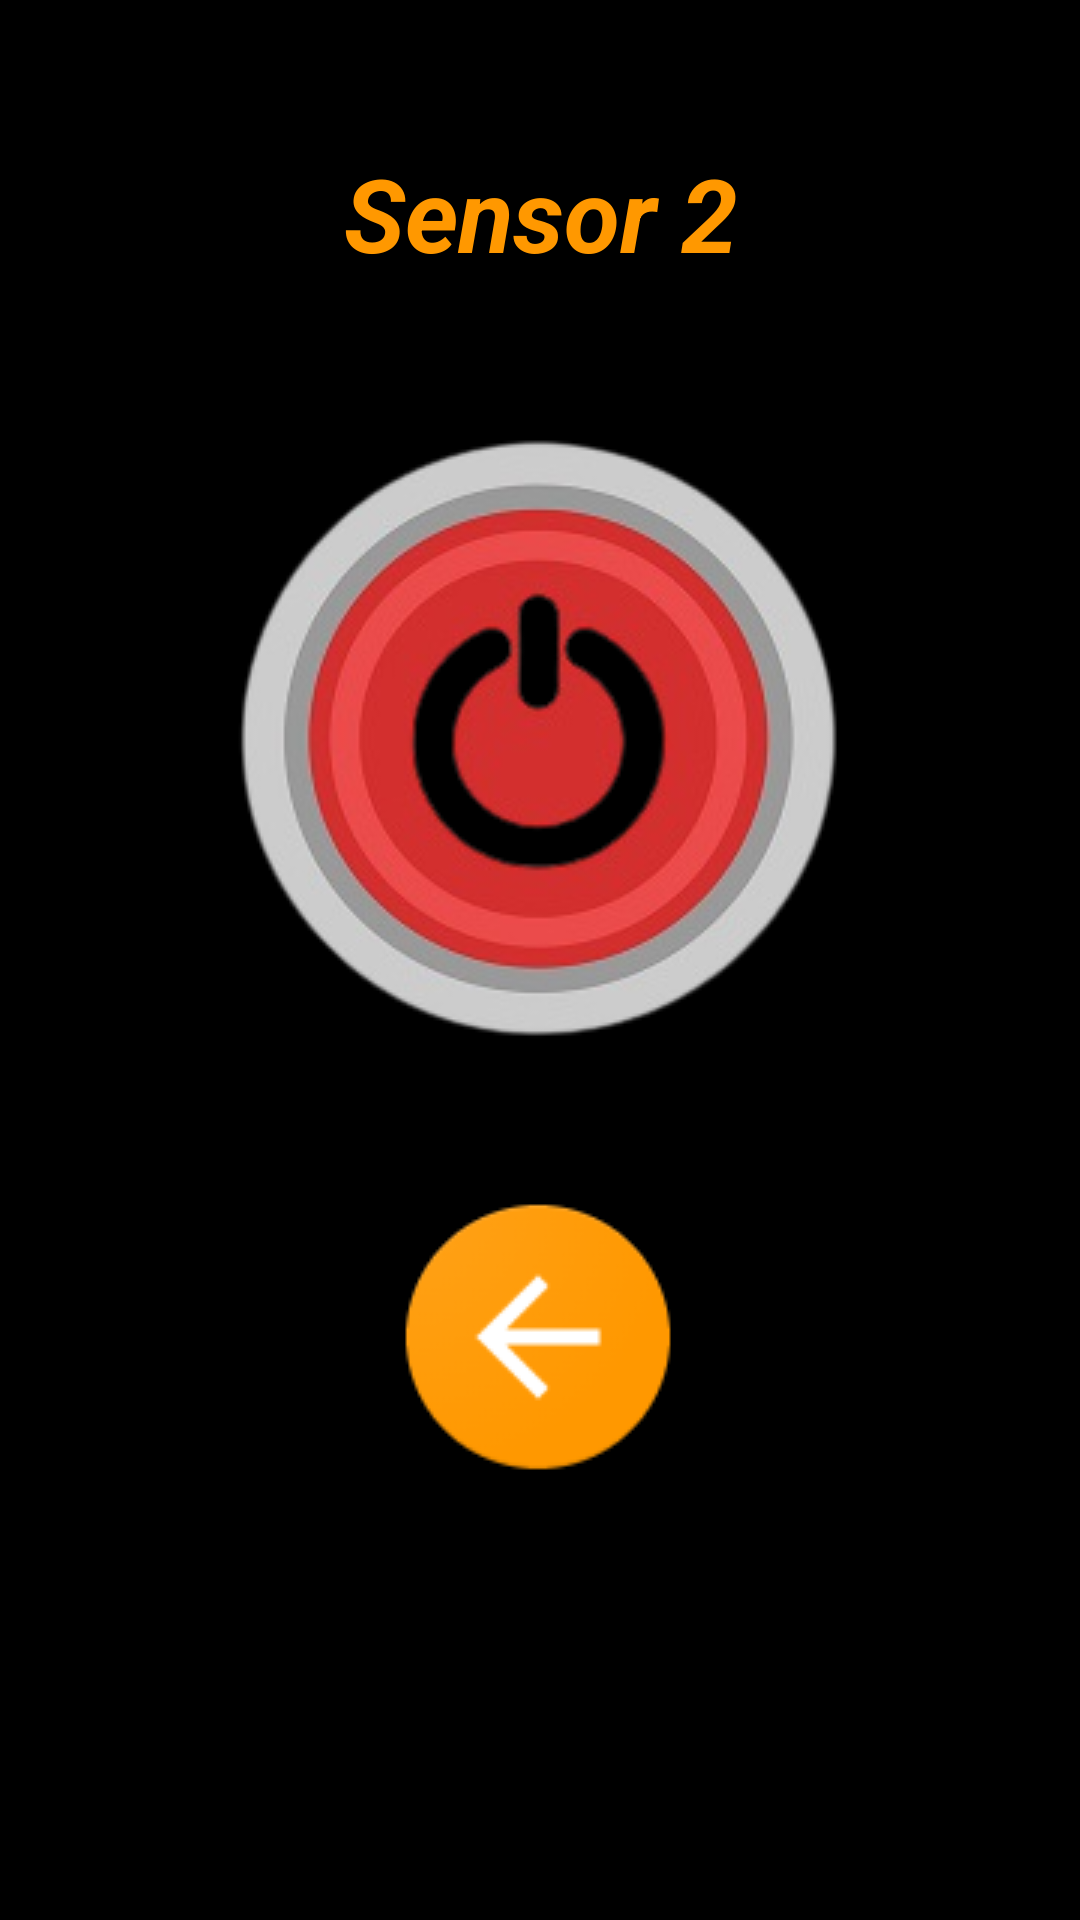

Produce the Android XML layout that renders to this screen, including the resource entries it uses.
<!-- AndroidManifest.xml: application theme Theme.Sangrah -->
<!-- res/layout/activity_sensor2.xml -->
<?xml version="1.0" encoding="utf-8"?>
<androidx.constraintlayout.widget.ConstraintLayout xmlns:android="http://schemas.android.com/apk/res/android"
    xmlns:app="http://schemas.android.com/apk/res-auto"
    xmlns:tools="http://schemas.android.com/tools"
    android:layout_width="match_parent"
    android:layout_height="match_parent"
    android:background="#000000"
    tools:context=".Sensor2">

    <ImageView
        android:id="@+id/imageView9"
        android:layout_width="wrap_content"
        android:layout_height="wrap_content"
        android:background="#00000000"
        app:layout_constraintBottom_toBottomOf="parent"
        app:layout_constraintEnd_toEndOf="parent"
        app:layout_constraintStart_toStartOf="parent"
        app:layout_constraintTop_toTopOf="parent"
        app:layout_constraintVertical_bias="0.327"
        app:srcCompat="@drawable/of2" />

    <TextView
        android:id="@+id/textView31"
        android:layout_width="220dp"
        android:layout_height="51dp"
        android:text="Sensor 2"
        android:textAlignment="center"
        android:textColor="#FF9800"
        android:textSize="34sp"
        android:textStyle="bold|italic"
        app:layout_constraintBottom_toBottomOf="parent"
        app:layout_constraintEnd_toEndOf="parent"
        app:layout_constraintHorizontal_bias="0.502"
        app:layout_constraintStart_toStartOf="parent"
        app:layout_constraintTop_toTopOf="parent"
        app:layout_constraintVertical_bias="0.082" />

    <ImageButton
        android:id="@+id/imageButton34"
        android:layout_width="100dp"
        android:layout_height="100dp"
        android:background="#00FFFFFF"
        app:layout_constraintBottom_toBottomOf="parent"
        app:layout_constraintEnd_toEndOf="parent"
        app:layout_constraintHorizontal_bias="0.498"
        app:layout_constraintStart_toStartOf="parent"
        app:layout_constraintTop_toTopOf="parent"
        app:layout_constraintVertical_bias="0.733"
        app:srcCompat="@drawable/ret" />
</androidx.constraintlayout.widget.ConstraintLayout>
<!-- resources referenced by this layout -->
<resources>
  <!-- drawable of2: jpg bitmap (drawable, 52489 bytes) -->
  <!-- drawable ret: png bitmap (drawable, 6325 bytes) -->
  <style name="Theme.Sangrah" parent="Base.Theme.Sangrah" />
  <style name="Base.Theme.Sangrah" parent="Theme.Material3.DayNight.NoActionBar">
          
          
      </style>
</resources>
